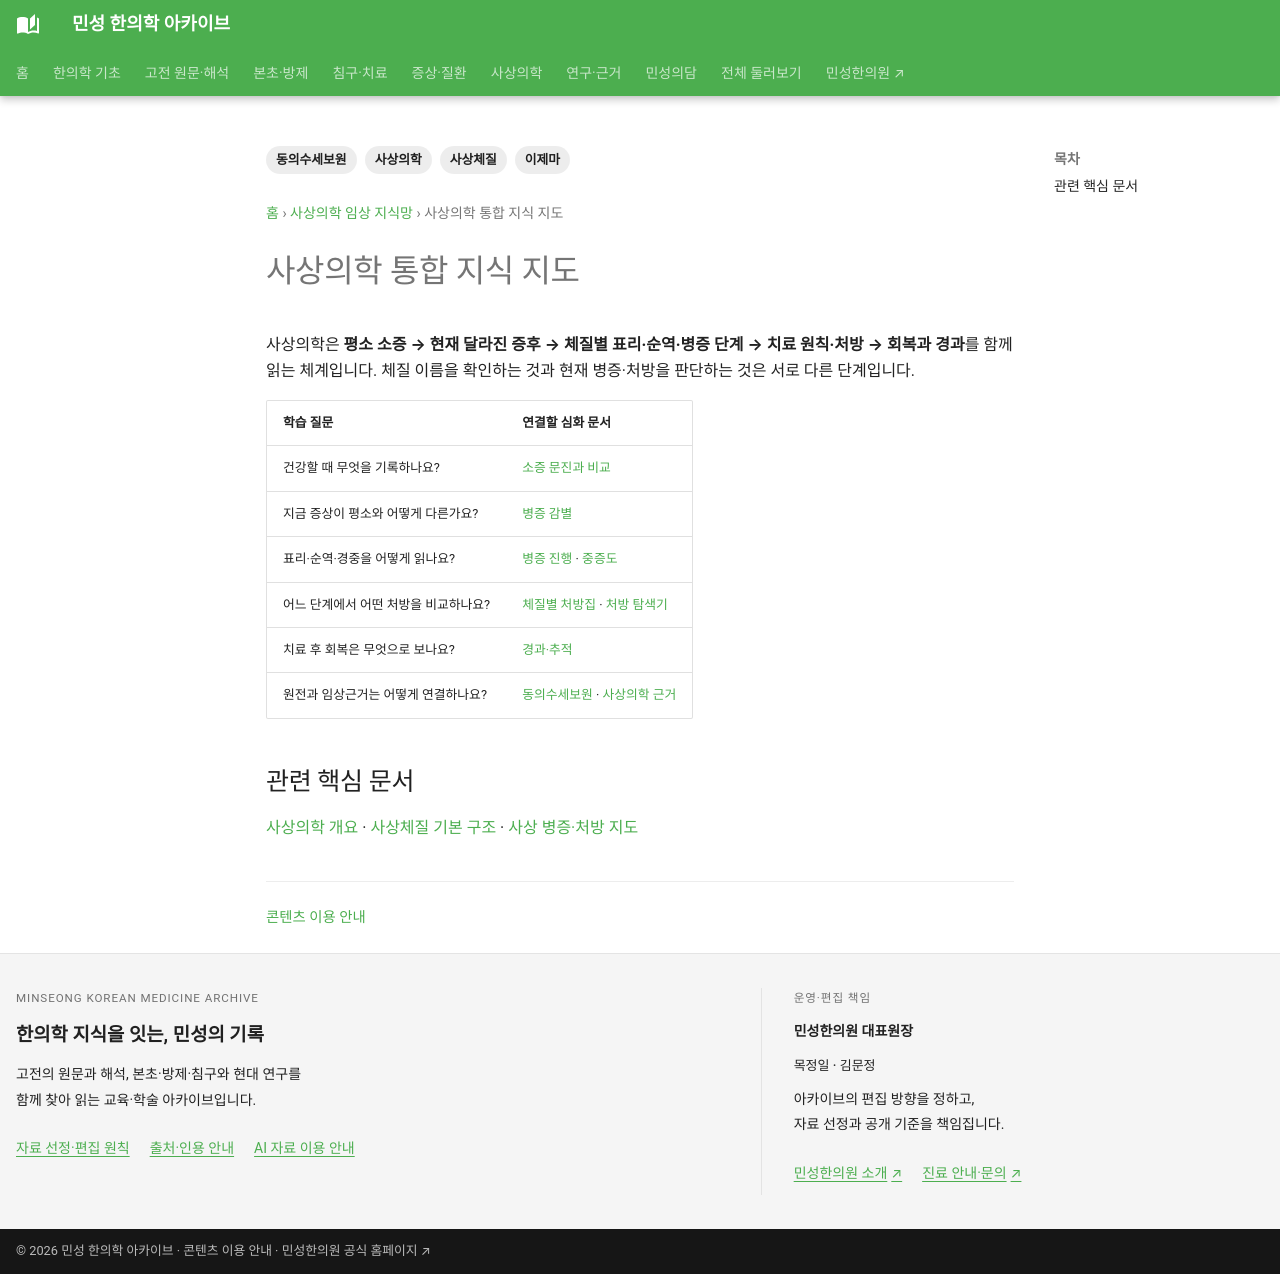

repository: joowon1111/minseong-korean-medicine-wiki · page: sasang/integrated-map/index.html · generator: mkdocs

---
title: 사상의학 통합 지식 지도
tags: [사상의학, 사상체질, 이제마, 동의수세보원]
status: 검토완료
last_reviewed: 2026-08-19
description: 사상의학 통합 지식 지도 — 사상체질의 소증·병증·표리·순역·처방·경과평가를 연결하는 사상의학 문서입니다.
---
# 사상의학 통합 지식 지도

사상의학은 **평소 소증 → 현재 달라진 증후 → 체질별 표리·순역·병증 단계 → 치료 원칙·처방 → 회복과 경과**를 함께 읽는 체계입니다. 체질 이름을 확인하는 것과 현재 병증·처방을 판단하는 것은 서로 다른 단계입니다.

| 학습 질문 | 연결할 심화 문서 |
|---|---|
| 건강할 때 무엇을 기록하나요? | [소증 문진과 비교](../sasang-original-symptoms/index.md) |
| 지금 증상이 평소와 어떻게 다른가요? | [병증 감별](../sasang-pattern-differential/index.md) |
| 표리·순역·경중을 어떻게 읽나요? | [병증 진행](../sasang-progression/index.md) · [중증도](../sasang-severity/index.md) |
| 어느 단계에서 어떤 처방을 비교하나요? | [체질별 처방집](../sasang-integrated/formulas.md) · [처방 탐색기](../sasang-explorer/index.md) |
| 치료 후 회복은 무엇으로 보나요? | [경과·추적](../sasang-followup/index.md) |
| 원전과 임상근거는 어떻게 연결하나요? | [동의수세보원](donguisusebowon.md) · [사상의학 근거](../sasang-integrated/evidence.md) |

## 관련 핵심 문서

[사상의학 개요](index.md) · [사상체질 기본 구조](../sasang-integrated/index.md) · [사상 병증·처방 지도](../sasang-integrated/formulas.md)
